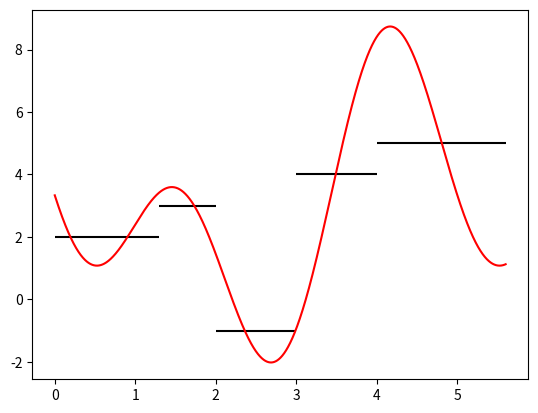

Python code for this plot: (Note: this script raises an exception after producing the figure.)
# -*- coding: utf-8 -*-
"""
Created 2020-09

Investigating various ways of smoothing a piecewise contant function, while
retaining the piecewise average.

(Goal: smoothing the monthly prices for price-forward-curve).
"""

from matplotlib import pyplot as plt
import numpy as np
import pandas as pd
from typing import Iterable


#index: x-values. values: function value starting at that time.
num = 100 #number of intervals
s_original = pd.Series(np.random.normal(0, 1.1+np.sin(np.linspace(0, 6*np.pi, num))).cumsum(0), 
                       np.arange(num)+0.1*np.random.random(num))
ppi = 1000 #points-per-interval for approximated continuous function.

#%% Using fourier series

#Calculate the coefficients of the fitted function.
def fouriercoefficients(yvalues:Iterable, times:Iterable) -> np.ndarray:
    """Calculate the coefficients for a fourier approximation of a function that
    is piecewise constant, such that, in each piece, the average value of fourier 
    approximation equals the original value.
    'yvalues' is an iterable of n values, 'times' is an iterable of n+1 values. 
    yvalues[i] is understood to be the value for the original function between 
    times[i] and times[i+1].
    """
    n = len(yvalues)
    coeffmtx = []
    rightside = []
    #Each piece adds one linear equation between the fourier coefficients.
    for val, tl, tr in zip(yvalues, times[:-1], times[1:]):
        def fouriereq(i, tr, tl):
            fr = np.fft.fftfreq(n)[i]
            if i == 0:
                return tr-tl
            return 1/(2*np.pi*1j*fr)*(np.exp(2*np.pi*1j*fr*tr)-np.exp(2*np.pi*1j*fr*tl))
        coeffline = [fouriereq(i, tr, tl) for i in range(n)]
        coeffmtx.append(coeffline)
        rightsidevalue = val*(tr-tl)
        rightside.append(rightsidevalue)
    #Solving the linear equation.
    solution = np.linalg.solve(coeffmtx, rightside)
    return solution

#Calculate the value of the fitted function.
def fouriereval(t, coeff:np.array):
    """Evaluate the fourier approximation that is given by the coefficients in
    'coeff', at time t."""
    n = len(coeff)
    freqs = np.fft.fftfreq(n)
    return sum([c * np.exp(2*np.pi*1j*t*fr) for c, fr in zip(coeff, freqs)])


# Test
y = np.array([2, 3, -1, 4, 5])
x = np.array([0, 1.3, 2, 3, 4, 5.6]) #one value more to mark end time

coeff = fouriercoefficients(y, x)
x2 = np.linspace(x[0], x[-1], 10000, endpoint=False)
y2 = fouriereval(x2, coeff).real

fig, axes = plt.subplots()
axes.hlines(y, x[1:], x[:-1], 'k')
axes.plot(x2, y2, 'r')

#check if averages are equal
dx = x2[1] - x2[0]
avgs = [(val, 
         val2:=sum(val2 * dx for val2, xx2 in zip(y2, x2) if xl <= xx2 < xr) / (xr-xl),
         val2-val)
        for val, xl, xr in zip(y, x[:-1], x[1:])]

# %% Smoothing at month-boundary

def smooth_at_monthboundary(s_in:pd.Series, x_boundaries:Iterable):
    """Add smoothing so that curve s_in is continuously differentiable. 
    x_boundaries hold index values of s_in at which gap needs to be closed/smoothed."""

    def smoothing_coefficients(y0, dydx0, y1, dydx1):
        """Calculate the coefficients c0, c1, ..., c4 for the polynomial that has
        value y0 and first derivative dydx0 at x=0, value y1 and first derivative
        dydx1 at x=1, and integral between x=0 and x=1 of 0."""
        coeffmtx = np.array([[1, 0, 0, 0, 0], #y0
                             [0, 1, 0, 0, 0], #dydx0
                             [1, 1, 1, 1, 1], #y1
                             [0, 1, 2, 3, 4], #dydx1
                             [1, 1/2, 1/3, 1/4, 1/5]]) #integral
        rightside = np.array([y0, dydx0, y1, dydx1, 0])
        return np.linalg.solve(coeffmtx, rightside)

    records = []
    for s in s_in.rolling(4):
        if len(s) != 4:
            continue
        if s.index[2] not in x_boundaries:
            continue
        x = s.index
        x_boundary = x[2]
        y = s.values
        dydx_l = (y[1] - y[0]) / (x[1] - x[0])
        dydx_r = (y[3] - y[2]) / (x[3] - x[2])
        Δy = y[2] - (y[1] + dydx_l*(x[2]-x[1])) #extrapolate leftside to meet rightside
        Δdydx = dydx_r - dydx_l
        records.append((x_boundary, Δy, Δdydx))
    boundaries = pd.DataFrame.from_records(records).set_index(0)\
        .rename({1:'Δy', 2:'Δdydx'}, axis=1)
    change_intrvl = pd.DataFrame(index=boundaries.index)
    change_intrvl['y_l']  = -0.5 * boundaries['Δy']
    change_intrvl['dydx_l'] = -0.5 * boundaries['Δdydx']
    change_intrvl['y_r']  =  0.5 * boundaries['Δy'].shift(-1)
    change_intrvl['dydx_r'] =  0.5 * boundaries['Δdydx'].shift(-1)
    change_intrvl = change_intrvl.fillna(0)
    
    s_out = pd.Series([], [], dtype=np.float32)
    for left, right in zip(x_boundaries[:-1], x_boundaries[1:]):
        s = s_in[(s_in.index >= left) & (s_in.index < right)]
        t = (s.index - left) / (right - left)
        try:
            wanted = change_intrvl.loc[left, :]
        except KeyError:
            continue
        coeff = smoothing_coefficients(wanted['y_l'], wanted['dydx_l'],
                                       wanted['y_r'], wanted['dydx_r'])
        change = sum(c * t**i for i, c in enumerate(coeff))
        s_out = s_out.append(pd.Series(s.values + change, s.index))
    return s_out
    
    
    
#%% Calculate various interpolations, and plot.

# All interpolation methods have the condition, that they maintain the same
# piecewise average as the original function.

fig, axes = plt.subplots(3, 3, sharex=True, sharey=True)

# Fit with polynomial with k coefficients (i.e., of degree k-1) -> k degrees of freedom.
# Conditions: 
#   . Correct average value in month i
#   . Correct average values in surrounding (k-3) months
#   . Connect at midpoint between months i-1 and i, and i and i+1
polybound = pd.Series([], [], dtype=np.float32)
k = 4 # number of coefficients in y. (minimum: 4)
w = k-2 # number of x-intervals needed for estimate.
val = lambda t: np.array([t**i for i in range(k)]).T  #value
itg = lambda t: np.array([t**(i+1)/(i+1) for i in range(k)]).T #integration
for s in s_original.rolling(w+1):
    if len(s) != w+1:
        continue
    
    i = (w-1)//2 #index of middle interval, which we keep
    # function values
    y = s.values[:-1] #num of values: w
    # make x-values dimensionless (in case they are e.g. as datetime) for fitting
    x = s.index #num of values: w+1
    t = (x - x[0]) / (x[-1] - x[0])  #turn x-values into dimensionless t-values, scaled onto [0, 1]
    t_left, t_right = t[:-1], t[1:] #num of values: w
    
    # find coefficients       
    coeffmtx = np.concatenate([
        itg(t_right) - itg(t_left), #the integrals
        val(t_left[i:i+1]), #value at start of middle interval
        val(t_right[i:i+1]) #value at end of middle interval
    ]) 
    rightside = np.array([
        *(y * (t_right - t_left)), 
        (y[i-1] + y[i])/2, 
        (y[i] + y[i+1])/2
    ])
    solution = np.linalg.solve(coeffmtx, rightside)
    calc_y2 = lambda t_val: solution.dot(t_val ** range(k))
    
    #Use fit function to estimate middle interval
    t2 = np.linspace(t[i], t[i+1], ppi, endpoint=False)
    x2 = t2 * (x[-1] - x[0]) + x[0] #turn dimensionless t-value back into correct x-values 
    y2 = np.array([calc_y2(tt) for tt in t2])

    polybound = polybound.append(pd.Series(y2, x2))

axes[0,0].plot(polybound, '#f00')
axes[0,0].set_title(f'Per month: polynomial with {k} coefficients (i.e., degree {k-1}).\n(used rolling window of {w} months to estimate coefficients;\ncorrect integral in each month within window.)\nBoundary values fixed to midway points, so function is continuous.')
axes[1,0].plot(smooth_at_monthboundary(polybound, s_original.index), '#f06')
axes[1,0].set_title(f'Polynomial as above, but smoothed\n(i.e., made continuously differentiable by adding\n5-coefficient-polynomial to each month).')


# Fit with polynomial with k coefficients (i.e., of degree k-1) -> k degrees of freedom.
# Conditions: 
#   . Correct average value in month i
#   . Correct average values in surrounding (k-1) months
polynobound = pd.Series([], [], dtype=np.float32)
k = 5 # number of coefficients in y.
w = k # number of x-intervals needed for estimate.
itg = lambda t: np.array([t**(i+1)/(i+1) for i in range(k)]).T #integration
for s in s_original.rolling(w+1):
    if len(s) != w+1:
        continue

    i = (w-1)//2 #index of middle interval, which we keep
    # function values
    y = s.values[:-1] #num of values: w
    # make x-values dimensionless (in case they are e.g. as datetime) for fitting
    x = s.index #num of values: w+1
    t = (x - x[0]) / (x[-1] - x[0])  #turn x-values into dimensionless t-values, scaled onto [0, 1]
    t_left, t_right = t[:-1], t[1:] #num of values: w
    
    # find coefficients       
    coeffmtx = itg(t_right) - itg(t_left)
    rightside = y * (t_right - t_left)
    solution = np.linalg.solve(coeffmtx, rightside)
    calc_y2 = lambda t_val: solution.dot(t_val ** range(k))
    
    #Use fit function to estimate middle interval
    t2 = np.linspace(t[i], t[i+1], ppi, endpoint=False)
    x2 = t2 * (x[-1] - x[0]) + x[0] #turn dimensionless t-value back into correct x-values 
    y2 = np.array([calc_y2(tt) for tt in t2])

    polynobound = polynobound.append(pd.Series(y2, x2))

axes[0,1].plot(polynobound, '#0c0')
axes[0,1].set_title(f'Per month: polynomial with {k} coefficients (i.e., degree {k-1}).\n(used rolling window of {w} months to estimate coefficients;\ncorrect integral in each month within window.)\nNo condition on boundary values, so function is not continuous.')
axes[1,1].plot(smooth_at_monthboundary(polynobound, s_original.index), '#6c0')
axes[1,1].set_title(f'Polynomial as above, but smoothed\n(i.e., made continuously differentiable by adding\n5-coefficient-polynomial to each month).')


# Fit with fourier approximation with k coefficients -> k degrees of freedom
# Conditions: 
#   . Correct average value in month i
#   . Correct average values in surrounding (k-1) months
fourier = pd.Series([], [], dtype=np.float32)
k = 5 # number of coefficients in y.
w = k # number of x-intervals needed for estimate.
for s in s_original.rolling(w+1):
    if len(s) != w+1:
        continue
    
    i = (w-1)//2 #index of middle interval, which we keep
    # function values
    y = s.values[:-1] #num of values: w
    # make x-values dimensionless (in case they are e.g. as datetime) for fitting
    x = s.index #num of values: w+1
    t = (x - x[0]) / (x[-1] - x[0])  #turn x-values into dimensionless t-values, scaled onto [0, 1]
    t_left, t_right = t[:-1], t[1:] #num of values: w
    
    # find coefficients       
    coeff = fouriercoefficients(y, t)
    
    #Use fit function to estimate middle interval
    t2 = np.linspace(t[i], t[i+1], ppi, endpoint=False)
    x2 = t2 * (x[-1] - x[0]) + x[0] #turn dimensionless t-value back into correct x-values 
    y2 = np.array([fouriereval(tt, coeff).real for tt in t2])

    fourier = fourier.append(pd.Series(y2, x2))
    
axes[0,2].plot(fourier, '#00f')
axes[0,2].set_title(f'Per month: Fourier series with {k} coefficients.\n(used rolling window of {k} months to estimate coefficients;\ncorrect integral in each month within window.)\nNo condition on boundary values, so function is not continuous.')
axes[1,2].plot(smooth_at_monthboundary(fourier, s_original.index), '#06f')
axes[1,2].set_title(f'Fourier series as above, but smoothed\n(i.e., made continuously differentiable by adding\n5-coefficient-polynomial to each month).')


# Fit with fourier approximation for entire timeperiod at once.
k = 20
s = s_original[0:0+k]
y = s.values[:-1]
x = s.index
t = (x - x[0]) / (x[-1] - x[0])

# find coefficients       
coeff = fouriercoefficients(y, t)

t2 = np.linspace(t[0], t[-1], k*ppi, endpoint=False)
x2 = t2 * (x[-1] - x[0]) + x[0] #turn dimensionless t-value back into correct x-values 
y2 = np.array([fouriereval(tt, coeff).real for tt in t2])

fouriersingle = pd.Series(y2, x2)

axes[2,2].plot(fouriersingle, '#60f')
axes[2,2].set_title(f'One fourier series for {k} values.\nContinuous but possibly badly behaved.')


# Idea for future: by minimizing energy of bent beam (i.e., minimizing the cumulative angle change)
# Function consists of 2 terms: 
#   polynomiel y(t) makes sure, each section has correct average.
#   fourier series x(t) is added to minimise energy.

for ax in axes.flatten():
    if ax.lines:
        ax.hlines(s_original.values[:-1], s_original.index[:-1], s_original.index[1:], 'k', zorder=10)
